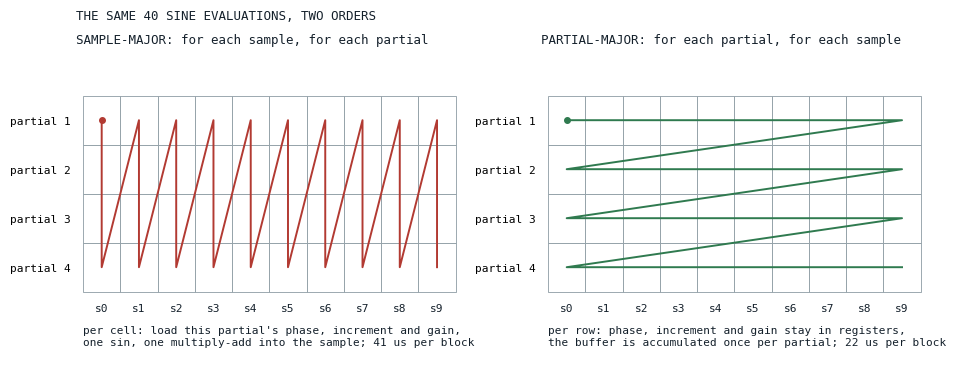
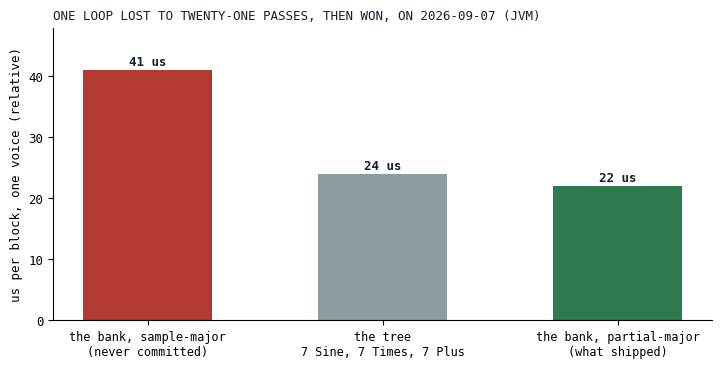
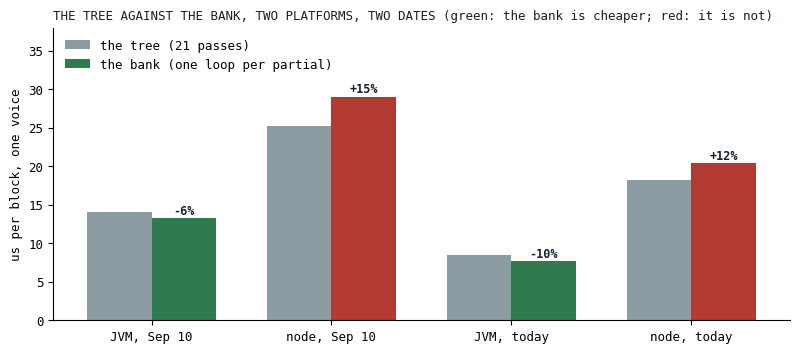
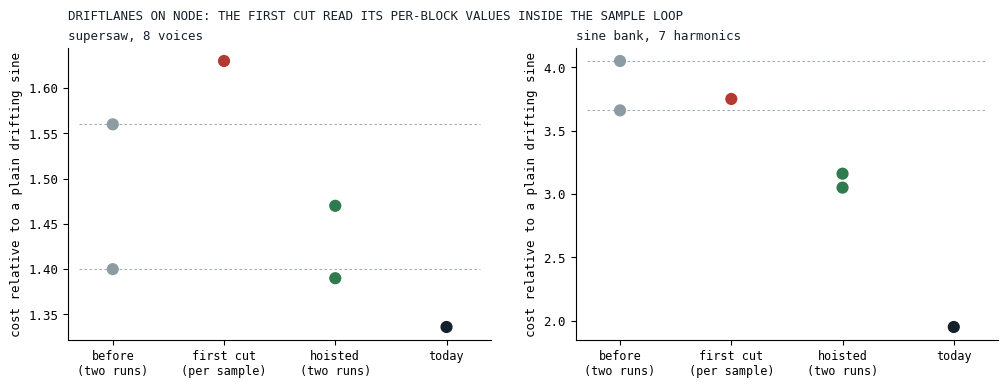

Recreate these plots in Python, in order.
# Figures for "Loop Shape Beats Pass Count". Data pasted as literals; the source of each block is
# named in the comment above it. Run from this directory: python3 make_fig.py
import matplotlib
matplotlib.use("Agg")
import matplotlib.pyplot as plt
from matplotlib.patches import Rectangle, FancyArrowPatch

INK, GRAY, CRIM, VERDE, GOLD = "#14202B", "#8D9BA3", "#B23A32", "#2F7A4F", "#A8791C"
plt.rcParams.update({"font.family": "monospace", "font.size": 9})

# ---------------------------------------------------------------------------------------------
# Fig 2 of the post: the two loop shapes of a partial bank, a DIAGRAM. Sample-major: for each
# sample, for each partial (every partial's phase and gain reloaded per sample). Partial-major:
# for each partial, for each sample (one phase and one gain held in registers for a whole block,
# the buffer accumulated once per partial).
# ---------------------------------------------------------------------------------------------
P, N = 4, 10
fig, (a1, a2) = plt.subplots(1, 2, figsize=(11, 4.2), dpi=130)
fig.patch.set_facecolor("white")
def grid(ax, title, order_color, order):
    ax.set_facecolor("white")
    for p in range(P):
        for i in range(N):
            ax.add_patch(Rectangle((i, P - 1 - p), 1, 1, facecolor="white", edgecolor=GRAY, lw=0.6))
    # the traversal order as a thin line through cell centers
    xs = [c[0] + 0.5 for c in order]; ys = [P - 1 - c[1] + 0.5 for c in order]
    ax.plot(xs, ys, color=order_color, lw=1.4)
    ax.plot(xs[0], ys[0], "o", color=order_color, ms=4)
    ax.set_xlim(-0.2, N + 0.2); ax.set_ylim(-1.7, P + 0.9)
    ax.set_xticks([])
    for i in range(N):
        ax.text(i + 0.5, -0.4, f"s{i}", ha="center", fontsize=8, color=INK)
    ax.set_yticks([P - 1 - p + 0.5 for p in range(P)]); ax.set_yticklabels([f"partial {p + 1}" for p in range(P)], fontsize=8)
    for s in ("top", "right", "left", "bottom"):
        ax.spines[s].set_visible(False)
    ax.tick_params(length=0)
    ax.set_title(title, loc="left", fontsize=9, color=INK)
sample_major = [(i, p) for i in range(N) for p in range(P)]
partial_major = [(i, p) for p in range(P) for i in range(N)]
grid(a1, "SAMPLE-MAJOR: for each sample, for each partial", CRIM, sample_major)
a1.text(0, -1.1, "per cell: load this partial's phase, increment and gain,\none sin, one multiply-add into the sample; 41 us per block", fontsize=8, color=INK)
grid(a2, "PARTIAL-MAJOR: for each partial, for each sample", VERDE, partial_major)
a2.text(0, -1.1, "per row: phase, increment and gain stay in registers,\nthe buffer is accumulated once per partial; 22 us per block", fontsize=8, color=INK)
fig.suptitle("THE SAME 40 SINE EVALUATIONS, TWO ORDERS", x=0.125, ha="left", fontsize=9, color=INK)
fig.savefig("loop-shapes.png", bbox_inches="tight", facecolor="white")
plt.close(fig)
print("figures written")

# ---------------------------------------------------------------------------------------------
# Fig 1 of the post: the three shapes of a seven-harmonic voice on 2026-09-07, JVM, µs per block.
# Source: the commit message of 6d4056f9 and audio/MEMORY.md ("Loop shape beats block-pass
# count"): sample-major 41, the tree 24, partial-major 22. That day's harness rendered every voice
# twice (fixed in 39119aef), so these are relative numbers; the tree and bank rows are in
# docs/benchmarks/2026-09-07_sine-partial-banks_jvm.md (23.66 and 22.20).
# ---------------------------------------------------------------------------------------------
fig, ax = plt.subplots(figsize=(8.5, 3.8), dpi=130)
fig.patch.set_facecolor("white"); ax.set_facecolor("white")
names = ["the bank, sample-major\n(never committed)", "the tree\n7 Sine, 7 Times, 7 Plus", "the bank, partial-major\n(what shipped)"]
vals = [41, 24, 22]
ax.bar(range(3), vals, color=[CRIM, GRAY, VERDE], width=0.55)
for i, v in enumerate(vals):
    ax.text(i, v + 0.8, f"{v} us", ha="center", fontsize=9, color=INK, fontweight="bold")
ax.set_xticks(range(3)); ax.set_xticklabels(names, fontsize=8.5)
ax.set_ylabel("us per block, one voice (relative)")
ax.set_ylim(0, 48)
ax.spines[["top", "right"]].set_visible(False)
ax.set_title("ONE LOOP LOST TO TWENTY-ONE PASSES, THEN WON, ON 2026-09-07 (JVM)", loc="left", fontsize=9, color=INK)
fig.savefig("three-shapes.png", bbox_inches="tight", facecolor="white")
plt.close(fig)

# ---------------------------------------------------------------------------------------------
# Fig 3 of the post: the tree against the bank on both platforms, then and now. Sources:
# docs/benchmarks/2026-09-10_drift-lanes_jvm.md and _nodejs.md (the 2026-09-10 rows, after the
# harness fix) and docs/benchmarks/2026-09-16_sine-bank-drift-lanes_jvm.md and _nodejs.md
# (today, with the polynomial sine and the per-block drift in the engine).
# ---------------------------------------------------------------------------------------------
groups = [("JVM, Sep 10", 14.11, 13.32), ("node, Sep 10", 25.27, 29.06), ("JVM, today", 8.49, 7.65), ("node, today", 18.19, 20.45)]
fig, ax = plt.subplots(figsize=(9.5, 3.8), dpi=130)
fig.patch.set_facecolor("white"); ax.set_facecolor("white")
w = 0.36
for i, (name, tree, bank) in enumerate(groups):
    ax.bar(i - w / 2, tree, width=w, color=GRAY, label="the tree (21 passes)" if i == 0 else None)
    ax.bar(i + w / 2, bank, width=w, color=VERDE if bank <= tree else CRIM, label="the bank (one loop per partial)" if i == 0 else None)
    ax.text(i + w / 2, bank + 0.5, f"{100 * (bank - tree) / tree:+.0f}%", ha="center", fontsize=8.5, color=INK, fontweight="bold")
ax.set_xticks(range(len(groups))); ax.set_xticklabels([g[0] for g in groups])
ax.set_ylabel("us per block, one voice"); ax.set_ylim(0, 38)
ax.spines[["top", "right"]].set_visible(False); ax.legend(frameon=False, loc="upper left")
ax.set_title("THE TREE AGAINST THE BANK, TWO PLATFORMS, TWO DATES (green: the bank is cheaper; red: it is not)", loc="left", fontsize=9, color=INK)
fig.savefig("tree-vs-bank.png", bbox_inches="tight", facecolor="white")
plt.close(fig)

# ---------------------------------------------------------------------------------------------
# Fig 4 of the post: DriftLanes on node, each drift row divided by the sine+analog control of its
# own run. Source: docs/benchmarks/2026-09-10_drift-lanes_nodejs.md (the ratio table in its note:
# the pre-change engine twice, the first cut, the hoisted build twice) and today's
# 2026-09-16_sine-bank-drift-lanes_nodejs.md (supersaw_8v+analog 13.68, sine-harmonics7+analog
# 19.97, sine+analog 10.24).
# ---------------------------------------------------------------------------------------------
rows = [("supersaw, 8 voices", [1.40, 1.56], 1.63, [1.39, 1.47], 13.6845 / 10.2419),
        ("sine bank, 7 harmonics", [3.66, 4.05], 3.75, [3.05, 3.16], 19.9671 / 10.2419)]
fig, axes = plt.subplots(1, 2, figsize=(12, 3.8), dpi=130)
fig.patch.set_facecolor("white")
for ax, (name, pre, first, hoisted, today) in zip(axes, rows):
    ax.set_facecolor("white")
    xs = [0, 0, 1, 2, 2, 3]; ys = pre + [first] + hoisted + [today]
    cols = [GRAY, GRAY, CRIM, VERDE, VERDE, INK]
    ax.scatter(xs, ys, s=[60] * 6, color=cols, zorder=3)
    ax.hlines([min(pre), max(pre)], -0.3, 3.3, color=GRAY, lw=0.6, ls=(0, (3, 3)))
    ax.set_xticks(range(4)); ax.set_xticklabels(["before\n(two runs)", "first cut\n(per sample)", "hoisted\n(two runs)", "today"], fontsize=8.5)
    ax.set_ylabel("cost relative to a plain drifting sine")
    ax.spines[["top", "right"]].set_visible(False)
    ax.set_title(name, loc="left", fontsize=9, color=INK)
    ax.set_xlim(-0.4, 3.4)
fig.suptitle("DRIFTLANES ON NODE: THE FIRST CUT READ ITS PER-BLOCK VALUES INSIDE THE SAMPLE LOOP", x=0.125, ha="left", fontsize=9, color=INK)
fig.savefig("driftlanes-node.png", bbox_inches="tight", facecolor="white")
plt.close(fig)
print("more figures written")
